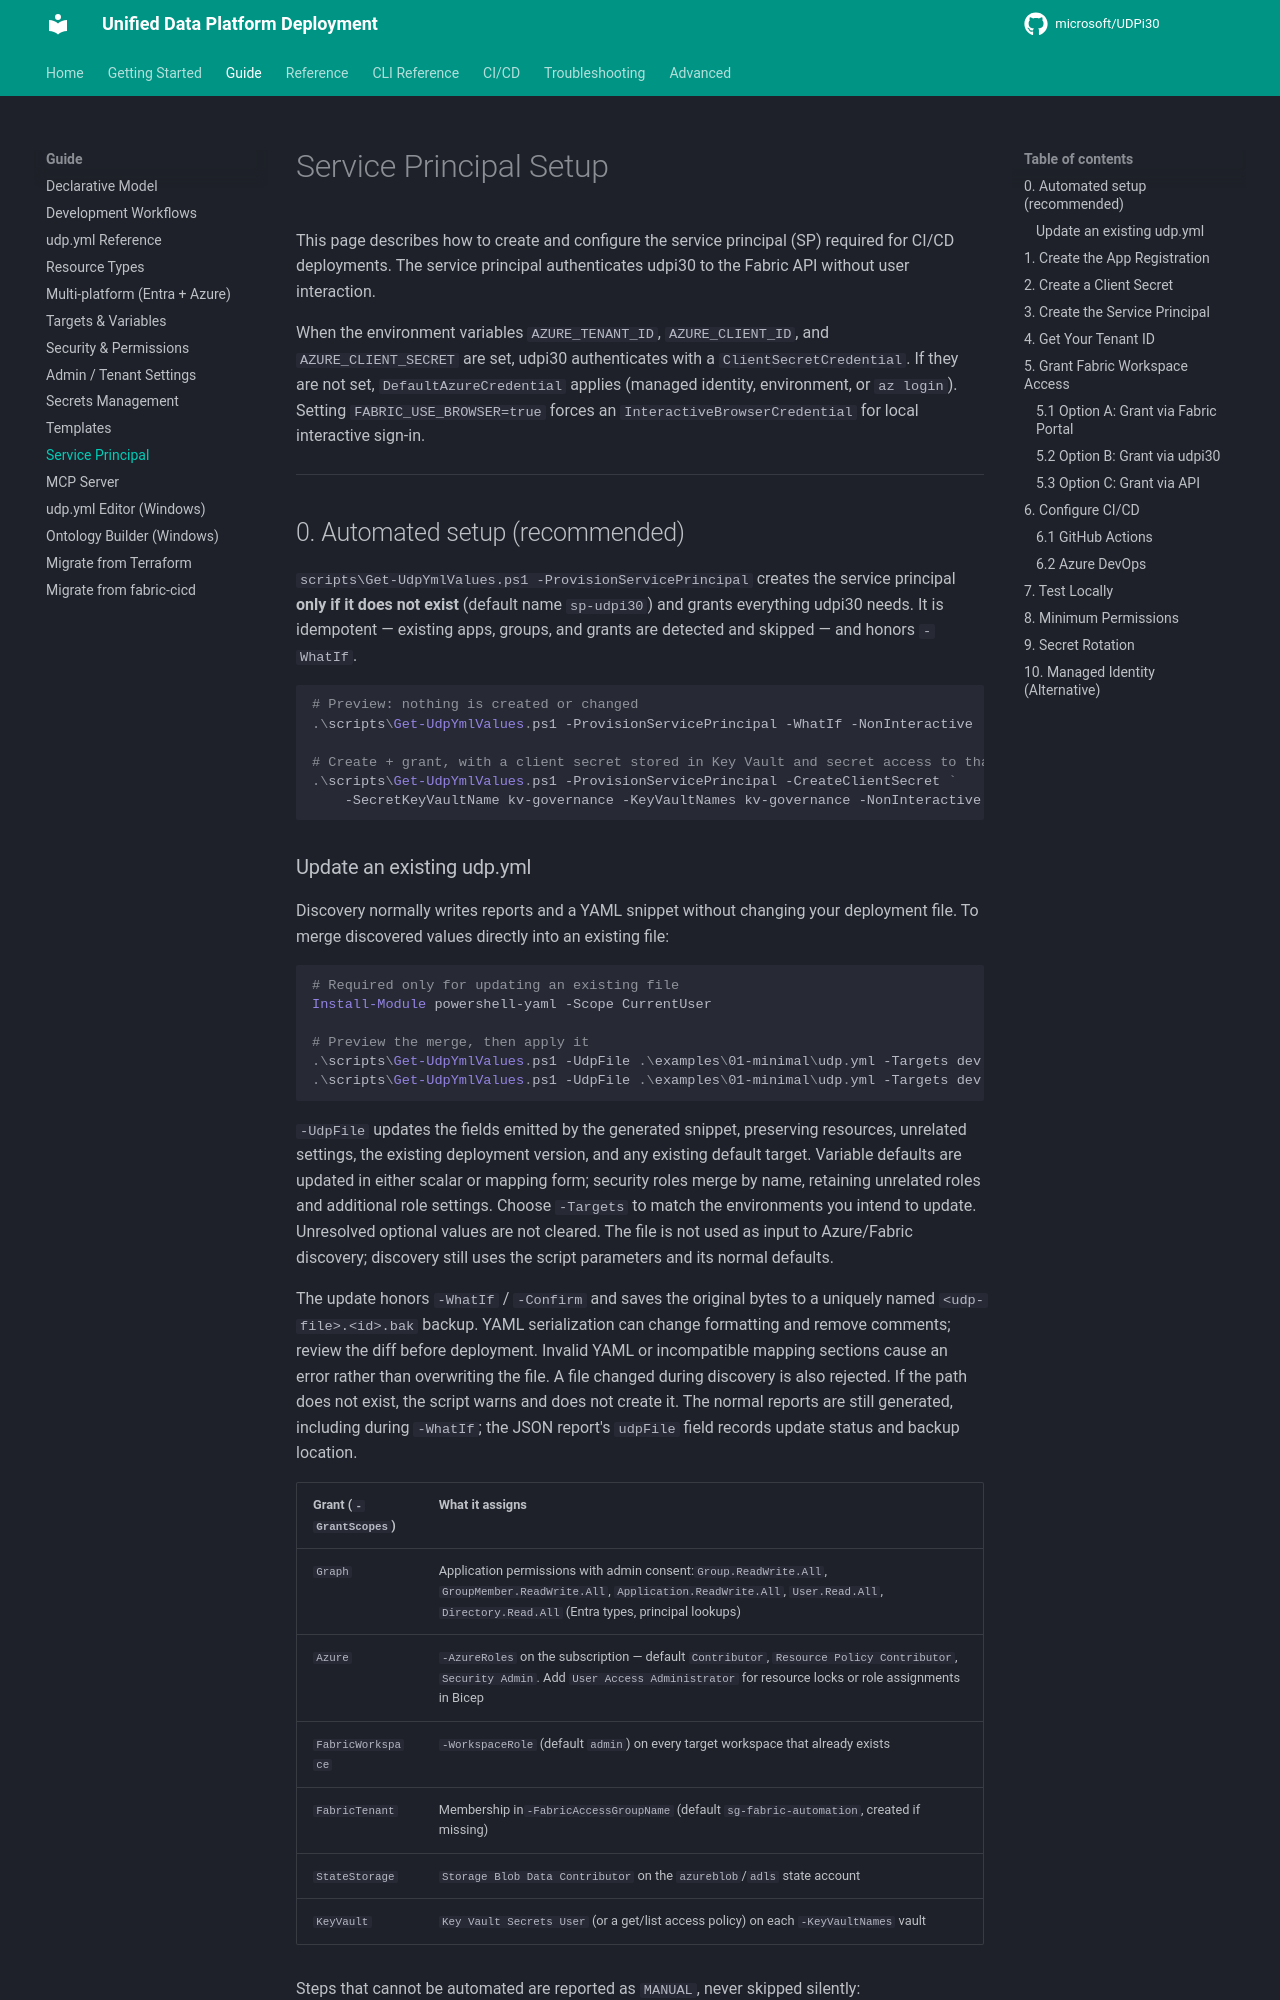

repository: microsoft/UDPi30 · page: guide/service-principal/index.html · generator: mkdocs

# Service Principal Setup

This page describes how to create and configure the service principal (SP) required for CI/CD deployments. The service principal authenticates udpi30 to the Fabric API without user interaction.

When the environment variables `AZURE_TENANT_ID`, `AZURE_CLIENT_ID`, and `AZURE_CLIENT_SECRET` are set, udpi30 authenticates with a `ClientSecretCredential`. If they are not set, `DefaultAzureCredential` applies (managed identity, environment, or `az login`). Setting `FABRIC_USE_BROWSER=true` forces an `InteractiveBrowserCredential` for local interactive sign-in.

---

## 0. Automated setup (recommended)

`scripts\Get-UdpYmlValues.ps1 -ProvisionServicePrincipal` creates the service principal **only if it does not exist** (default name `sp-udpi30`) and grants everything udpi30 needs. It is idempotent — existing apps, groups, and grants are detected and skipped — and honors `-WhatIf`.

```powershell
# Preview: nothing is created or changed
.\scripts\Get-UdpYmlValues.ps1 -ProvisionServicePrincipal -WhatIf -NonInteractive

# Create + grant, with a client secret stored in Key Vault and secret access to that vault
.\scripts\Get-UdpYmlValues.ps1 -ProvisionServicePrincipal -CreateClientSecret `
    -SecretKeyVaultName kv-governance -KeyVaultNames kv-governance -NonInteractive
```
